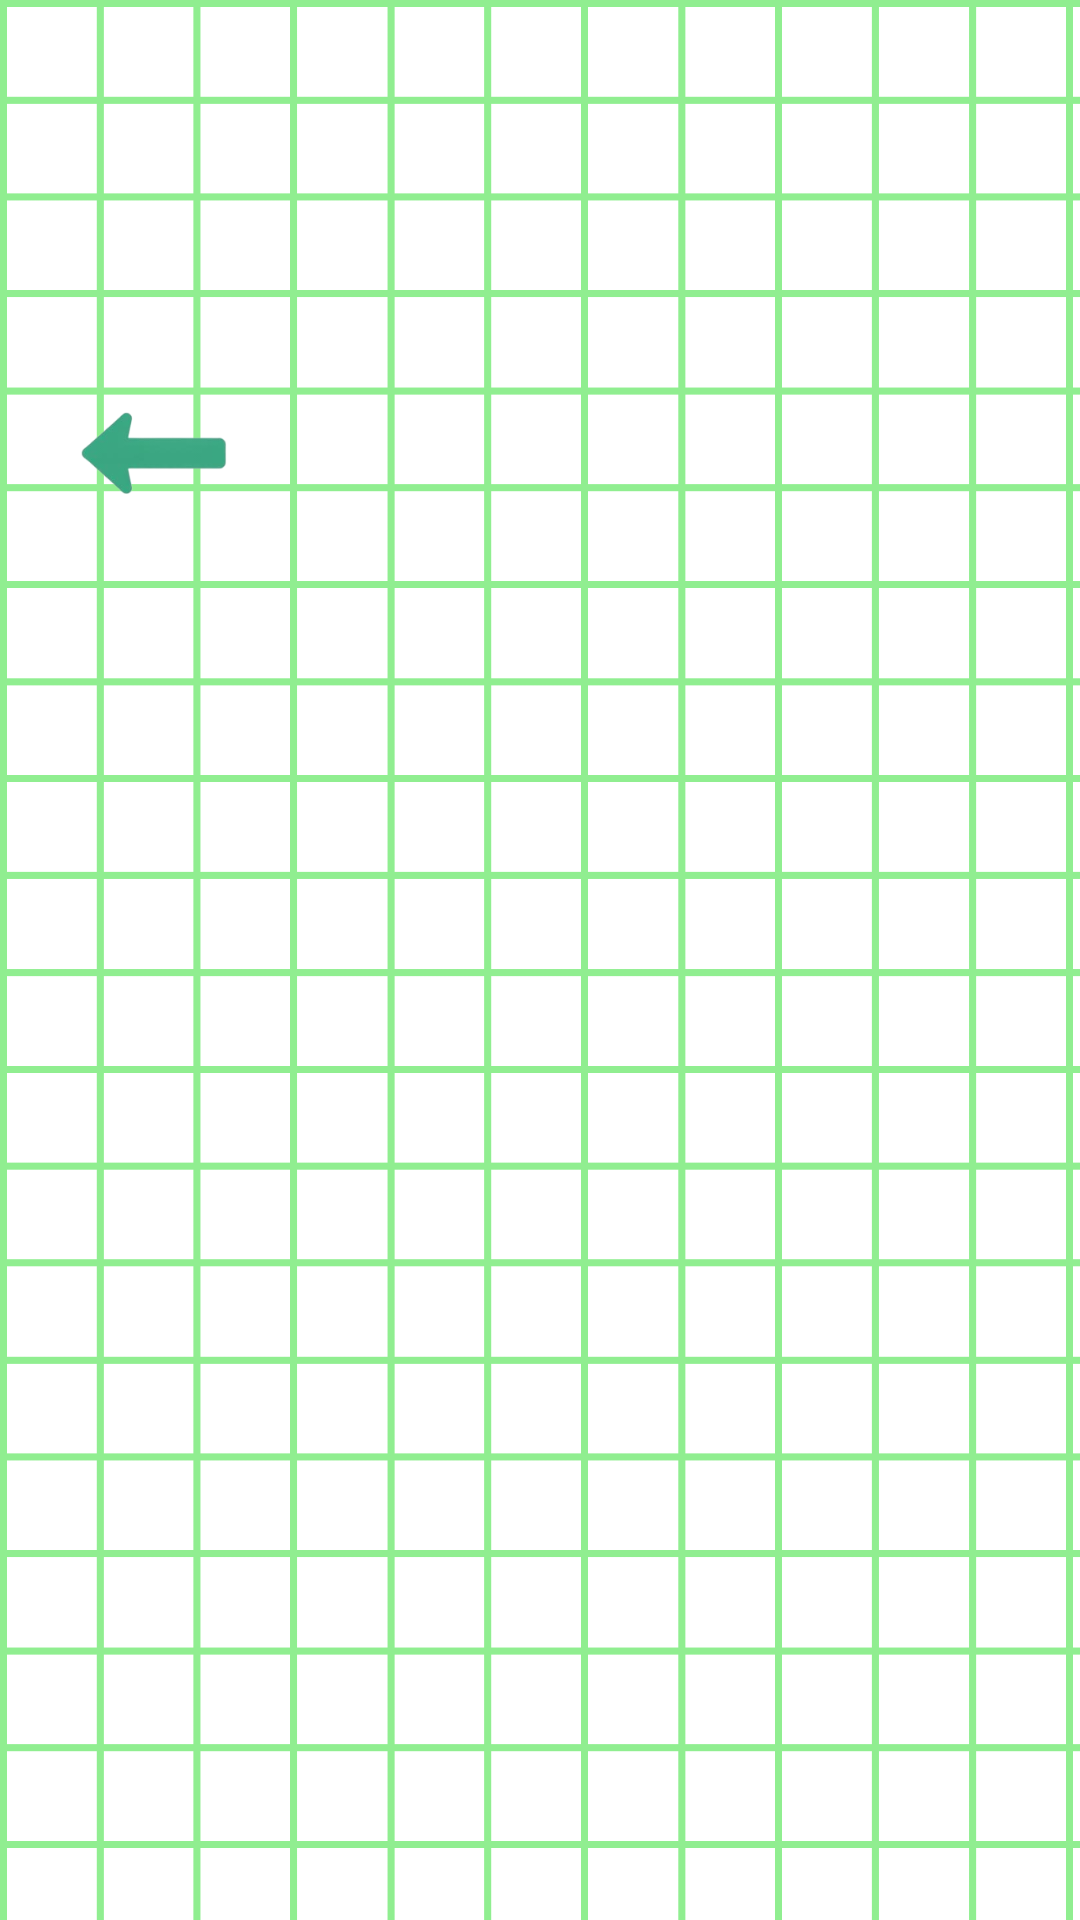

This screen was rendered from an Android layout file. Write that file and the resources it references.
<!-- AndroidManifest.xml: application theme Theme.MyMathLibrary -->
<!-- res/layout/activity_theorem_intent.xml -->
<?xml version="1.0" encoding="utf-8"?>
<FrameLayout xmlns:android="http://schemas.android.com/apk/res/android"
    xmlns:app="http://schemas.android.com/apk/res-auto"
    xmlns:tools="http://schemas.android.com/tools"
    android:layout_width="match_parent"
    android:layout_height="match_parent"
    tools:context=".TheoremIntent">

    <ImageView
        android:id="@+id/main_backgroundImage"
        android:layout_width="match_parent"
        android:layout_height="match_parent"
        android:scaleType="centerCrop"
        android:src="@drawable/fon" />
    <ScrollView
        android:layout_width="match_parent"
        android:layout_height="match_parent"
        android:fillViewport="true">

        <RelativeLayout
            android:id="@+id/main"
            android:layout_width="match_parent"
            android:layout_height="wrap_content"
            android:background="@null"
            android:orientation="vertical">

            <TextView
                android:id="@+id/tv_intent_type"
                android:layout_width="match_parent"
                android:layout_height="wrap_content"
                android:layout_alignParentTop="true"
                android:padding="4dp"
                android:textSize="20sp"
                android:textStyle="bold" />

            <TextView
                android:id="@+id/tv_intent"
                android:layout_width="match_parent"
                android:layout_height="wrap_content"
                android:layout_below="@+id/tv_intent_type"
                android:layout_marginTop="2dp"
                android:layout_marginBottom="9dp"
                android:padding="4dp"
                android:textAlignment="center"
                android:textSize="20sp"
                android:textStyle="bold" />

            <ImageView
                android:id="@+id/iv_intent"
                android:layout_width="match_parent"
                android:layout_height="wrap_content"
                app:layout_constraintTop_toBottomOf="@id/tv_intent"
                android:layout_below="@+id/tv_intent" />
            <ImageView
                android:id="@+id/bt_backlb"
                android:layout_width="200dp"
                android:layout_height="140dp"
                android:layout_alignParentStart="true"
                android:layout_below="@+id/iv_intent"
                android:layout_marginStart="-40dp"
                android:layout_marginBottom="-33dp"
                android:src="@drawable/backarrow" />
        </RelativeLayout>
    </ScrollView>
</FrameLayout>
<!-- resources referenced by this layout -->
<resources>
  <!-- drawable backarrow: jpeg bitmap (drawable, 16940 bytes) -->
  <!-- drawable fon: png bitmap (drawable, 23716 bytes) -->
  <style name="Theme.MyMathLibrary" parent="Base.Theme.MyMathLibrary" />
  <style name="Base.Theme.MyMathLibrary" parent="Theme.Material3.DayNight.NoActionBar">
          
          
      </style>
</resources>
